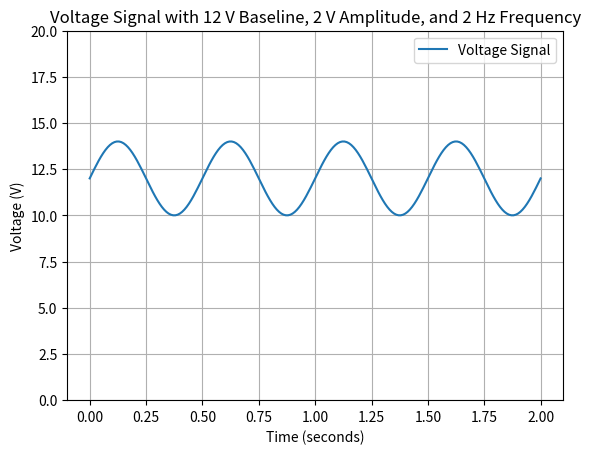

The script that saved this image:
# 1. Create day02_voltage.py. Make a time array from 0 to 2 seconds with np.linspace(0, 2, 201).
# 2. Calculate voltage = 12 + 2 * np.sin(2 * np.pi * 2 * time). Print the first five values and the minimum, maximum and mean using NumPy.
# 3. Plot voltage against time. Label both axes, add a title and grid, and save the figure as day02_voltage.png.
# 4. In two sentences, explain what the 12 V baseline, 2 V amplitude and 2 Hz frequency mean on your plot.
import numpy as np
import matplotlib.pyplot as plt

time = np.linspace(0, 2, 201)
voltage = 12 + 2 * np.sin(2 * np.pi * 2 * time)
plt.plot(time, voltage, label='Voltage Signal')
plt.xlabel('Time (seconds)')
plt.ylabel('Voltage (V)')
plt.title('Voltage Signal with 12 V Baseline, 2 V Amplitude, and 2 Hz Frequency')
plt.grid(True)
plt.legend()
plt.ylim(0, 20)
plt.savefig('day02_voltage.png', dpi=200, bbox_inches='tight')
plt.show()
